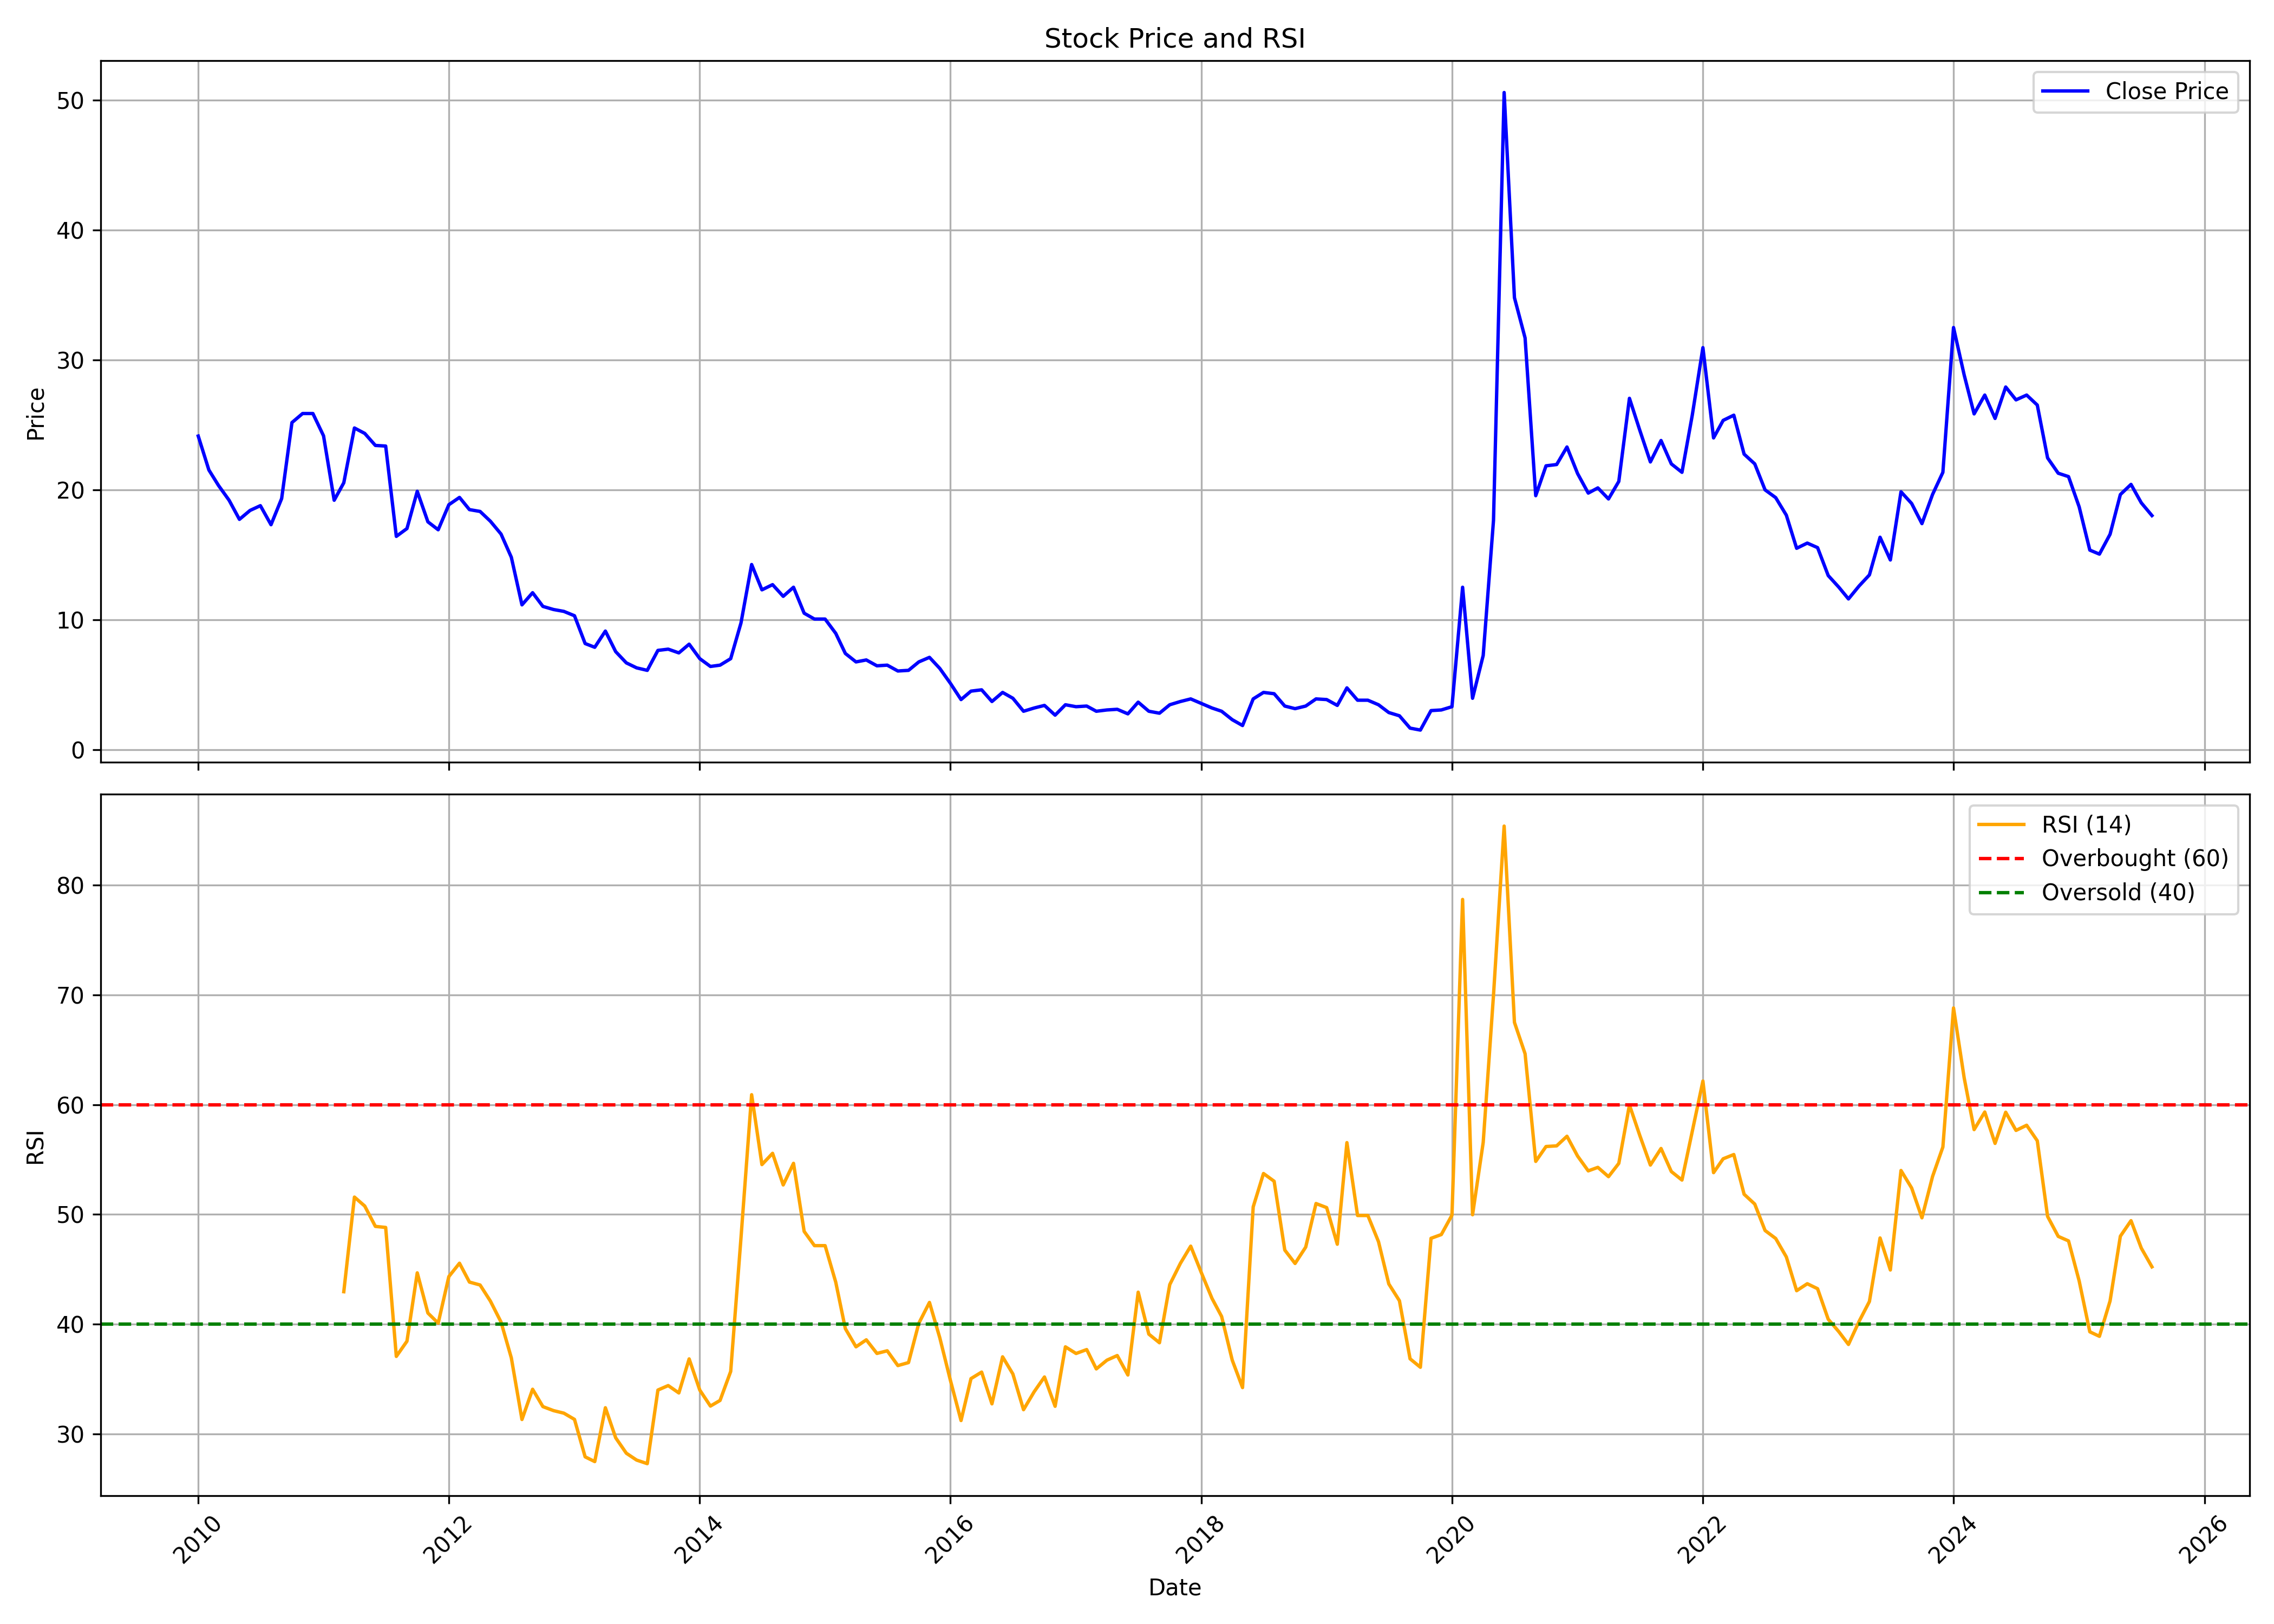

The table this chart was drawn from, first rows:
, date, symbol, open, high, low, close, volume, rsi
0, 2010-01-01, ALOKINDS, 20.94, 25.65, 20.94, 24.14, 200775006, 
1, 2010-02-01, ALOKINDS, 23.82, 24.92, 21.03, 21.53, 90288290, 
2, 2010-03-01, ALOKINDS, 21.53, 22.91, 20.16, 20.34, 89309350, 
3, 2010-04-01, ALOKINDS, 20.52, 21.3, 18.32, 19.19, 79170262, 
4, 2010-05-01, ALOKINDS, 19.33, 19.79, 16.31, 17.73, 54014206, 
5, 2010-06-01, ALOKINDS, 17.73, 20.11, 16.31, 18.42, 70255633, 
6, 2010-07-01, ALOKINDS, 18.14, 19.24, 18.14, 18.78, 54648531, 
7, 2010-08-01, ALOKINDS, 18.83, 19.61, 17.04, 17.32, 86438137, 
8, 2010-09-01, ALOKINDS, 17.5, 22.26, 17.32, 19.33, 99080614, 
9, 2010-10-01, ALOKINDS, 19.62, 26.39, 19.57, 25.18, 328979816, 
10, 2010-11-01, ALOKINDS, 25.65, 32.46, 23.37, 25.88, 557793691, 
11, 2010-12-01, ALOKINDS, 25.97, 27.13, 20.31, 25.88, 297842185, 
12, 2011-01-01, ALOKINDS, 26.34, 27.13, 22.26, 24.16, 271724029, 
13, 2011-02-01, ALOKINDS, 24.39, 24.49, 16.7, 19.2, 229803652, 
14, 2011-03-01, ALOKINDS, 19.48, 21.33, 17.67, 20.54, 144193383, 42.95
15, 2011-04-01, ALOKINDS, 20.59, 25.88, 20.22, 24.76, 358110765, 51.58
16, 2011-05-01, ALOKINDS, 25.04, 25.78, 22.03, 24.35, 206532990, 50.76
17, 2011-06-01, ALOKINDS, 24.44, 26.43, 21.15, 23.42, 221919502, 48.9
18, 2011-07-01, ALOKINDS, 22.35, 26.62, 22.31, 23.37, 71505387, 48.81
19, 2011-08-01, ALOKINDS, 23.79, 23.84, 14.47, 16.42, 162141327, 37.05
20, 2011-09-01, ALOKINDS, 16.42, 19.06, 15.21, 17.02, 160582390, 38.44
21, 2011-10-01, ALOKINDS, 16.93, 20.03, 15.05, 19.89, 89666141, 44.67
22, 2011-11-01, ALOKINDS, 19.7, 20.03, 14.76, 17.54, 110263000, 41.01
23, 2011-12-01, ALOKINDS, 17.82, 19.79, 16.22, 16.93, 121077023, 40.09
24, 2012-01-01, ALOKINDS, 17.02, 19.32, 16.46, 18.85, 95740377, 44.33
25, 2012-02-01, ALOKINDS, 19.04, 22.43, 18.62, 19.42, 202303585, 45.55
26, 2012-03-01, ALOKINDS, 19.28, 20.59, 16.93, 18.48, 146951965, 43.83
27, 2012-04-01, ALOKINDS, 18.57, 19.79, 17.58, 18.34, 98960149, 43.56
28, 2012-05-01, ALOKINDS, 18.34, 18.81, 16.6, 17.58, 80908226, 42.1
29, 2012-06-01, ALOKINDS, 17.77, 18.1, 16.17, 16.6, 59249484, 40.19
30, 2012-07-01, ALOKINDS, 16.74, 17.58, 14.29, 14.81, 128594316, 36.92
31, 2012-08-01, ALOKINDS, 14.81, 15.8, 10.34, 11.14, 162725215, 31.3
32, 2012-09-01, ALOKINDS, 11.55, 13.42, 10.31, 12.08, 125209955, 34.06
33, 2012-10-01, ALOKINDS, 12.13, 12.99, 10.69, 11.02, 130450809, 32.48
34, 2012-11-01, ALOKINDS, 11.02, 11.89, 10.21, 10.78, 189764598, 32.11
35, 2012-12-01, ALOKINDS, 10.83, 11.55, 10.02, 10.64, 161931470, 31.88
36, 2013-01-01, ALOKINDS, 10.74, 12.08, 9.874, 10.31, 135070228, 31.31
37, 2013-02-01, ALOKINDS, 10.4, 10.64, 7.924, 8.164, 110923765, 27.9
38, 2013-03-01, ALOKINDS, 8.261, 8.885, 7.204, 7.876, 95023310, 27.47
39, 2013-04-01, ALOKINDS, 8.116, 10.09, 7.924, 9.125, 130817603, 32.38
40, 2013-05-01, ALOKINDS, 9.125, 9.413, 7.396, 7.54, 172576157, 29.63
41, 2013-06-01, ALOKINDS, 7.684, 7.876, 6.436, 6.676, 167134247, 28.23
42, 2013-07-01, ALOKINDS, 6.676, 7.06, 5.763, 6.291, 158844618, 27.6
43, 2013-08-01, ALOKINDS, 6.147, 7.06, 5.619, 6.099, 99881012, 27.28
44, 2013-09-01, ALOKINDS, 6.003, 7.924, 5.907, 7.636, 52813494, 33.99
45, 2013-10-01, ALOKINDS, 7.684, 8.164, 7.204, 7.732, 50545435, 34.4
46, 2013-11-01, ALOKINDS, 7.732, 8.116, 7.156, 7.444, 60279335, 33.72
47, 2013-12-01, ALOKINDS, 7.492, 8.789, 6.964, 8.116, 68756813, 36.83
48, 2014-01-01, ALOKINDS, 8.5, 8.9, 6.65, 7.0, 53715173, 33.98
49, 2014-02-01, ALOKINDS, 7.0, 7.1, 6.35, 6.4, 34853139, 32.53
50, 2014-03-01, ALOKINDS, 6.35, 7.3, 5.75, 6.5, 67601185, 33.04
51, 2014-04-01, ALOKINDS, 6.6, 8.3, 6.5, 7.0, 84175639, 35.68
52, 2014-05-01, ALOKINDS, 7.0, 11.55, 6.75, 9.75, 334395227, 47.86
53, 2014-06-01, ALOKINDS, 9.75, 16.3, 9.75, 14.25, 989188600, 60.91
54, 2014-07-01, ALOKINDS, 14.35, 15.15, 11.75, 12.3, 387519163, 54.54
55, 2014-08-01, ALOKINDS, 12.05, 13.5, 9.9, 12.7, 316475346, 55.56
56, 2014-09-01, ALOKINDS, 12.7, 14.1, 10.3, 11.8, 376875203, 52.68
57, 2014-10-01, ALOKINDS, 11.8, 13.4, 11.3, 12.5, 159554764, 54.65
58, 2014-11-01, ALOKINDS, 12.6, 12.9, 10.4, 10.5, 174583920, 48.45
59, 2014-12-01, ALOKINDS, 10.5, 12.6, 9.7, 10.05, 216096166, 47.15
... 128 more rows
